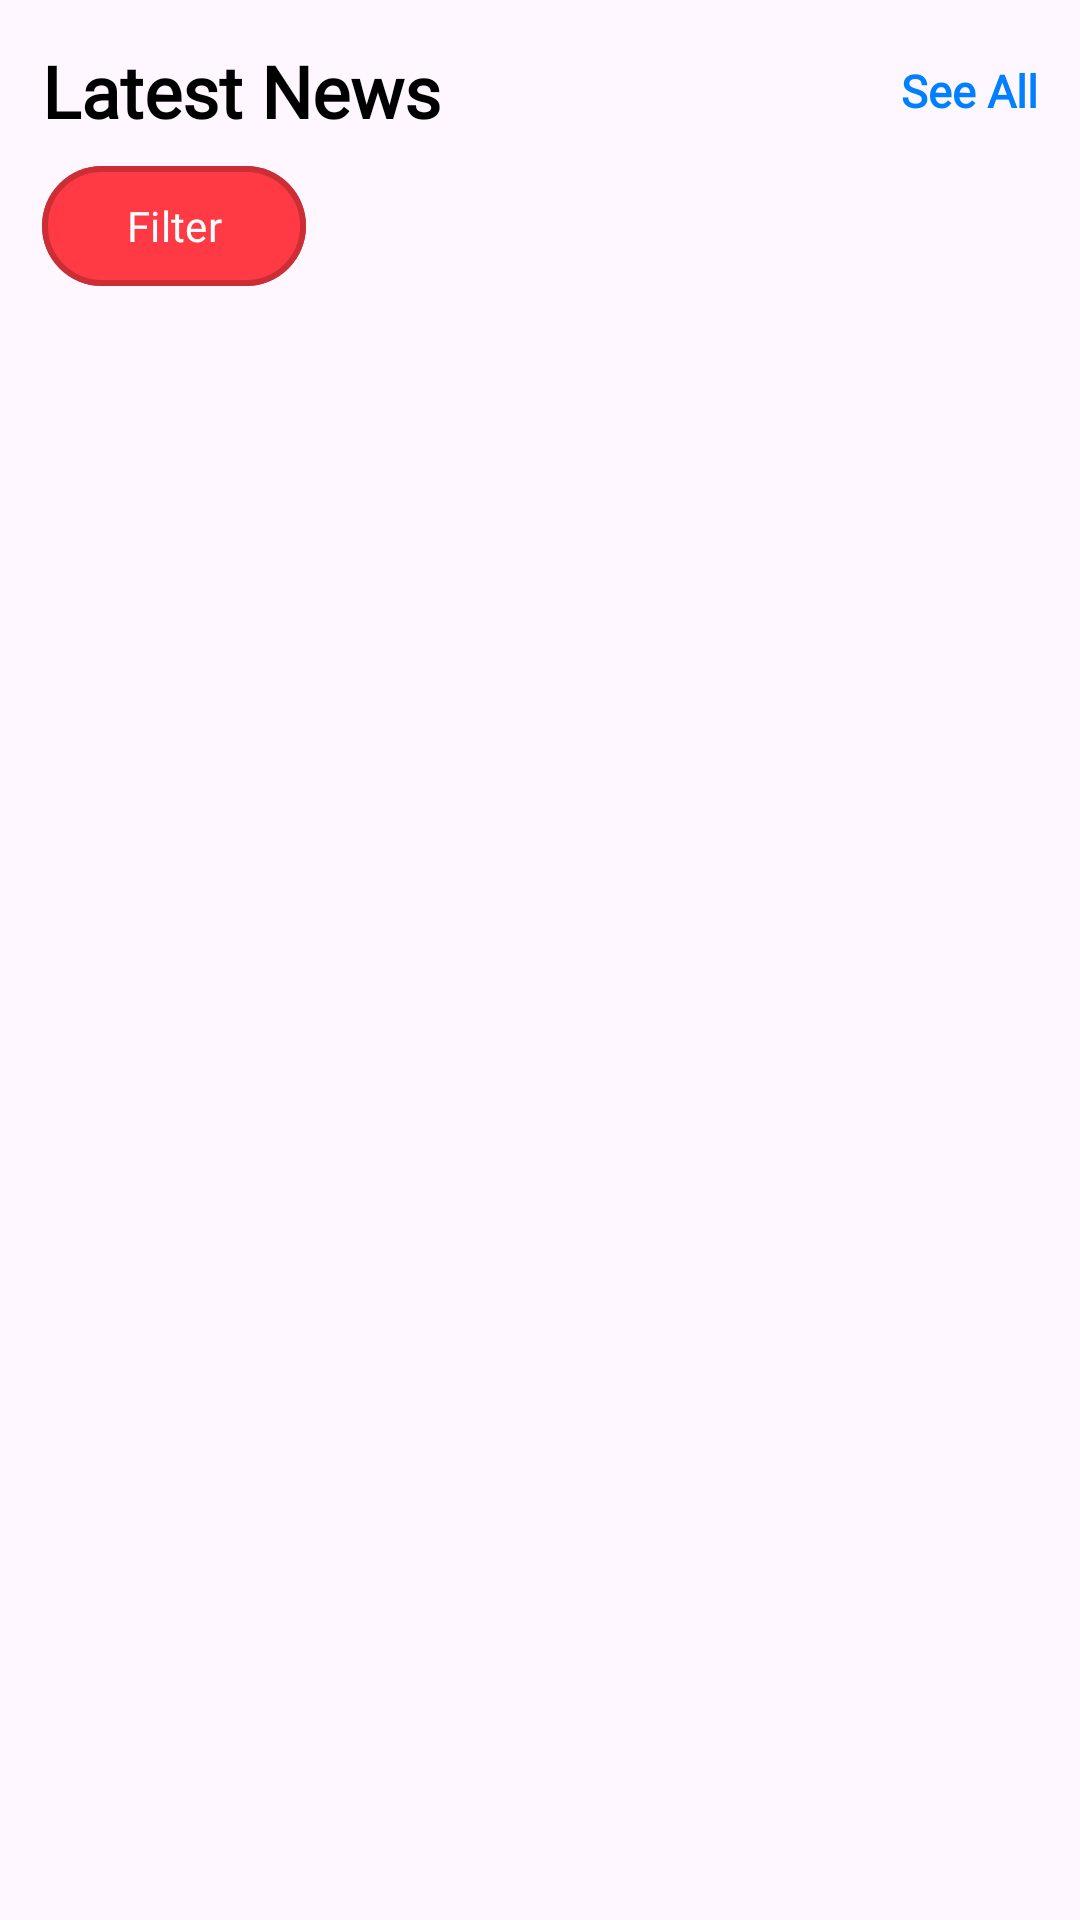

Android layout source for this screen:
<!-- AndroidManifest.xml: application theme Theme.News -->
<!-- res/layout/fragment_home.xml -->
<?xml version="1.0" encoding="utf-8"?>
<androidx.core.widget.NestedScrollView xmlns:android="http://schemas.android.com/apk/res/android"
    xmlns:app="http://schemas.android.com/apk/res-auto"
    xmlns:tools="http://schemas.android.com/tools"
    android:layout_width="match_parent"
    android:layout_height="match_parent"
    tools:context=".ui.home.HomeFragment">
    <androidx.constraintlayout.widget.ConstraintLayout
        android:layout_width="match_parent"
        android:layout_height="wrap_content"
        android:layout_marginHorizontal="14dp"
        android:layout_marginTop="14dp">

        <androidx.recyclerview.widget.RecyclerView
            android:id="@+id/rv_tabs"
            android:layout_width="wrap_content"
            android:layout_height="wrap_content"
            android:orientation="horizontal"
            android:paddingStart="-4dp"
            app:layoutManager="androidx.recyclerview.widget.LinearLayoutManager"
            app:layout_constraintStart_toStartOf="parent"
            app:layout_constraintTop_toTopOf="parent"
            tools:listitem="@layout/item_categories" />

    <TextView
        android:id="@+id/tv_latest_news"
        android:layout_width="wrap_content"
        android:layout_height="wrap_content"
        app:layout_constraintStart_toStartOf="parent"
        app:layout_constraintTop_toBottomOf="@id/rv_tabs"
        android:text="@string/latest_news"
        android:textSize="24sp"
        android:textStyle="bold"
        android:fontFamily="@font/newyork_semi"
        android:textColor="@color/black"
        android:gravity="center"
        />

    <com.google.android.material.textview.MaterialTextView
        android:id="@+id/tv_see_all"
        android:layout_width="wrap_content"
        android:layout_height="wrap_content"
        app:layout_constraintTop_toTopOf="@id/tv_latest_news"
        app:layout_constraintBottom_toBottomOf="@id/tv_latest_news"
        app:layout_constraintEnd_toEndOf="parent"
        android:text="@string/see_all"
        android:fontFamily="@font/nunito_bold"
        android:textColor="@color/secondry_blue"
        android:textStyle="bold"
        android:textSize="15sp"
        android:drawablePadding="14dp"
        android:drawableEnd="@drawable/ic_forward"
        />

        <androidx.recyclerview.widget.RecyclerView
            android:id="@+id/rv_latest_news"
            android:layout_width="match_parent"
            android:layout_height="wrap_content"
            android:layout_marginTop="5dp"
            app:layout_constraintStart_toStartOf="parent"
            app:layout_constraintEnd_toEndOf="parent"
            app:layout_constraintTop_toBottomOf="@id/tv_latest_news"
            app:layoutManager="androidx.recyclerview.widget.LinearLayoutManager"
            android:orientation="horizontal"
            tools:listitem="@layout/item_latest_news"
            />

        <com.google.android.material.button.MaterialButton
            android:id="@+id/btn_category"
            android:layout_width="wrap_content"
            android:layout_height="wrap_content"
            android:layout_marginEnd="4dp"
            android:backgroundTint="@color/primary_red"
            android:fontFamily="@font/nunito_bold"
            android:textSize="14sp"
            android:text="@string/filter"
            app:layout_constraintStart_toStartOf="parent"
            app:layout_constraintTop_toBottomOf="@id/rv_latest_news"
            app:strokeColor="@color/t_black"
            app:strokeWidth="2dp"
            app:icon="@drawable/ic_filter"
            app:layout_constraintEnd_toStartOf="@id/rv_news_source" />

        <androidx.recyclerview.widget.RecyclerView
            android:id="@+id/rv_news_source"
            android:layout_width="0dp"
            android:layout_height="wrap_content"
            android:orientation="horizontal"
            app:layoutManager="androidx.recyclerview.widget.LinearLayoutManager"
            app:layout_constraintBottom_toBottomOf="@id/btn_category"
            app:layout_constraintStart_toEndOf="@id/btn_category"
            app:layout_constraintTop_toTopOf="@id/btn_category"
            app:layout_constraintEnd_toEndOf="parent"
            tools:listitem="@layout/item_categories" />

        <androidx.recyclerview.widget.RecyclerView
            android:id="@+id/rv_news"
            android:layout_width="match_parent"
            android:layout_height="0dp"
            app:layout_constraintHeight_percent="0.66"
            android:layout_marginTop="5dp"
            android:orientation="vertical"
            app:layoutManager="androidx.recyclerview.widget.LinearLayoutManager"
            app:layout_constraintEnd_toEndOf="parent"
            app:layout_constraintStart_toStartOf="parent"
            app:layout_constraintTop_toBottomOf="@id/btn_category"
            tools:listitem="@layout/item_news" />
    </androidx.constraintlayout.widget.ConstraintLayout>
</androidx.core.widget.NestedScrollView>
<!-- res/layout/item_categories.xml (included above) -->
<?xml version="1.0" encoding="utf-8"?>
<androidx.constraintlayout.widget.ConstraintLayout xmlns:android="http://schemas.android.com/apk/res/android"
    android:layout_width="wrap_content"
    android:layout_height="wrap_content"
    xmlns:tools="http://schemas.android.com/tools"
    android:layout_marginHorizontal="4dp"
    xmlns:app="http://schemas.android.com/apk/res-auto">

    <com.google.android.material.button.MaterialButton
        android:id="@+id/btn_tabs"
        android:layout_width="wrap_content"
        android:layout_height="wrap_content"
        app:strokeColor="@color/t_black"
        app:strokeWidth="1dp"
        tools:text="Healthy"
        android:fontFamily="@font/nunito_bold"
        android:textSize="14sp"
        app:layout_constraintStart_toStartOf="parent"
        app:layout_constraintTop_toTopOf="parent"
        app:layout_constraintBottom_toBottomOf="parent"
        app:layout_constraintEnd_toEndOf="parent"
        />

</androidx.constraintlayout.widget.ConstraintLayout>
<!-- res/layout/item_latest_news.xml (included above) -->
<?xml version="1.0" encoding="utf-8"?>
<androidx.cardview.widget.CardView xmlns:android="http://schemas.android.com/apk/res/android"
    xmlns:app="http://schemas.android.com/apk/res-auto"
    xmlns:tools="http://schemas.android.com/tools"
    android:layout_width="match_parent"
    android:layout_height="wrap_content"
    app:cardCornerRadius="25dp"
    android:layout_margin="10dp">

    <androidx.constraintlayout.widget.ConstraintLayout
        android:layout_width="match_parent"
        android:layout_height="match_parent">

        <ImageView
            android:id="@+id/iv_news_bg"
            android:layout_width="0dp"
            android:layout_height="240dp"
            android:scaleType="centerCrop"
            app:layout_constraintBottom_toBottomOf="parent"
            app:layout_constraintEnd_toEndOf="parent"
            app:layout_constraintStart_toStartOf="parent"
            app:layout_constraintTop_toTopOf="parent"
            tools:src="@tools:sample/backgrounds/scenic" />

        <TextView
            android:id="@+id/tv_by"
            android:layout_width="wrap_content"
            android:layout_height="wrap_content"
            android:layout_marginStart="10dp"
            android:layout_marginTop="40dp"
            android:fontFamily="@font/nunito_bold"
            android:text="@string/by"
            android:textColor="@color/white"
            android:textSize="20sp"
            android:textStyle="bold"
            app:layout_constraintStart_toStartOf="parent"
            app:layout_constraintTop_toTopOf="parent" />

        <TextView
            android:id="@+id/tv_auther"
            android:layout_width="wrap_content"
            android:layout_height="wrap_content"
            android:fontFamily="@font/nunito_bold"
            android:paddingStart="10dp"
            android:textColor="@color/white"
            android:textSize="20sp"
            android:textStyle="bold"
            android:maxLines="1"
            android:maxLength="30"
            android:ellipsize="end"
            app:layout_constraintBottom_toBottomOf="@id/tv_by"
            app:layout_constraintStart_toEndOf="@id/tv_by"
            app:layout_constraintTop_toTopOf="@id/tv_by"
            tools:text="Abdullah Befkjldfhgdkljgkldjlkdjgfkljndary" />

        <TextView
            android:id="@+id/tv_title"
            android:layout_width="wrap_content"
            android:layout_height="wrap_content"
            android:ellipsize="end"
            android:fontFamily="@font/newyork_semi"
            android:maxLines="3"
            android:paddingEnd="18dp"
            android:textColor="@color/white"
            android:textSize="25sp"
            android:textStyle="bold"
            app:layout_constraintStart_toStartOf="@id/tv_by"
            app:layout_constraintTop_toBottomOf="@id/tv_by"
            tools:text="Abdullah Bendary;dfjg;kdfjgk;dfjg;kdjf;lkdfjgk;ldfgjkdf;ljgkldfgj;dlkfh;ldfk;lgk;ldk;lfdkg;dflgk;ldfgk;dflk;dlgkdf;lgkf;klgf;lk;dflkg;flgkf;dk" />

        <TextView
            android:id="@+id/tv_description"
            android:layout_width="wrap_content"
            android:layout_height="wrap_content"
            android:ellipsize="end"
            android:fontFamily="@font/nunito_bold"
            android:maxLines="2"
            android:paddingEnd="18dp"
            android:textColor="@color/white"
            android:textSize="14sp"
            android:textStyle="bold"
            app:layout_constraintBottom_toBottomOf="parent"
            app:layout_constraintStart_toStartOf="@id/tv_by"
            app:layout_constraintTop_toBottomOf="@id/tv_title"
            tools:text="Abdullah Bendarfljnglfdlk;gjdfklgkldfjfd;lgmdf;ldf;lmg;dflgdf;ldf;lg;dflkg;l;dlkgdf;lgkf;lkgd;lkgd;fg;dflgkdf;glk;ldfkgdf;lgkdf;gkdgkdfgkdfgdfkgjjdfkjgy" />


    </androidx.constraintlayout.widget.ConstraintLayout>
</androidx.cardview.widget.CardView>
<!-- res/layout/item_news.xml (included above) -->
<?xml version="1.0" encoding="utf-8"?>
<androidx.cardview.widget.CardView xmlns:android="http://schemas.android.com/apk/res/android"
    xmlns:app="http://schemas.android.com/apk/res-auto"
    xmlns:tools="http://schemas.android.com/tools"
    android:layout_width="match_parent"
    android:layout_height="wrap_content"
    android:layout_margin="10dp"
    app:cardCornerRadius="25dp">

    <androidx.constraintlayout.widget.ConstraintLayout
        android:layout_width="match_parent"
        android:layout_height="match_parent">

        <ImageView
            android:id="@+id/iv_news_bg"
            android:layout_width="0dp"
            android:layout_height="128dp"
            android:scaleType="centerCrop"
            app:layout_constraintBottom_toBottomOf="parent"
            app:layout_constraintEnd_toEndOf="parent"
            app:layout_constraintStart_toStartOf="parent"
            app:layout_constraintTop_toTopOf="parent"
            tools:src="@tools:sample/backgrounds/scenic" />

        <TextView
            android:id="@+id/tv_title"
            android:layout_width="wrap_content"
            android:layout_height="wrap_content"
            android:padding="10dp"
            android:fontFamily="@font/nunito_bold"
            android:textColor="@color/white"
            android:textSize="20sp"
            android:textStyle="bold"
            app:layout_constraintEnd_toEndOf="parent"
            app:layout_constraintStart_toStartOf="parent"
            app:layout_constraintTop_toTopOf="parent"
            tools:text="5 Things to know about kjghdrkjg vkldj kjfdnksbdfkdjhfkjd" />

        <TextView
            android:id="@+id/tv_auther"
            android:layout_width="wrap_content"
            android:layout_height="wrap_content"
            android:ellipsize="end"
            android:fontFamily="@font/nunito_bold"
            android:maxLength="18"
            android:maxLines="1"
            android:paddingStart="10dp"
            android:textColor="@color/white"
            android:textSize="20sp"
            android:textStyle="bold"
            app:layout_constraintBottom_toBottomOf="parent"
            app:layout_constraintStart_toStartOf="parent"
            tools:text="Abdullah Bendary" />


        <TextView
            android:id="@+id/tv_published_date"
            android:layout_width="wrap_content"
            android:layout_height="wrap_content"
            android:ellipsize="end"
            android:fontFamily="@font/nunito_bold"
            android:maxLength="30"
            android:maxLines="1"
            android:paddingEnd="8dp"
            android:textColor="@color/white"
            android:textSize="14sp"
            app:layout_constraintBottom_toBottomOf="@id/tv_auther"
            app:layout_constraintEnd_toEndOf="parent"
            app:layout_constraintTop_toTopOf="@id/tv_auther"
            tools:text="Sunday, 12 Feb 2023" />

    </androidx.constraintlayout.widget.ConstraintLayout>
</androidx.cardview.widget.CardView>
<!-- resources referenced by this layout -->
<resources>
  <color name="black">#FF000000</color>
  <color name="primary_red">#FF3A44</color>
  <color name="secondry_blue">#0080FF</color>
  <color name="t_black">#33000000</color>
  <color name="white">#FFFFFFFF</color>
  <string name="by">by</string>
  <string name="filter">Filter</string>
  <string name="latest_news">Latest News</string>
  <string name="see_all">See All</string>
  <style name="Theme.News" parent="Theme.Material3.DayNight.NoActionBar">
          
          <item name="colorPrimary">@color/primary_red</item>
          <item name="colorPrimaryVariant">@color/primary_red</item>
          <item name="colorOnPrimary">@color/white</item>
          
          <item name="colorSecondary">@color/secondry_blue</item>
          <item name="colorSecondaryVariant">@color/secondry_blue</item>
          <item name="colorOnSecondary">@color/black</item>
          
          <item name="android:statusBarColor">?attr/colorPrimaryVariant</item>
          
      </style>
</resources>
